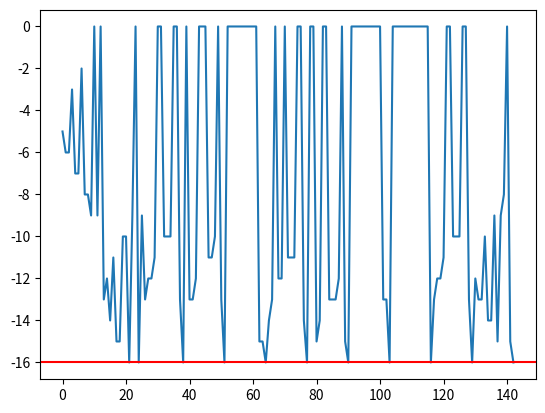
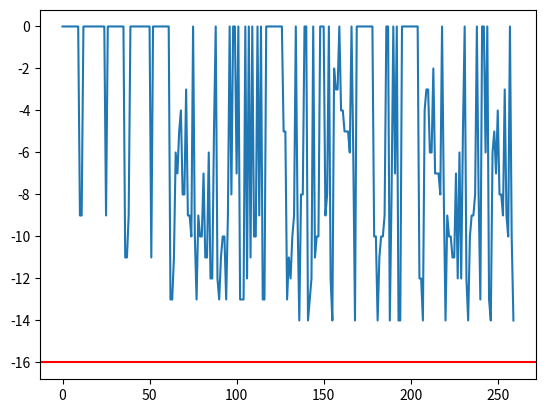
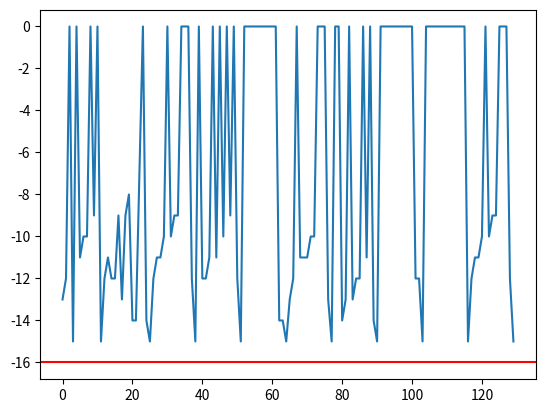
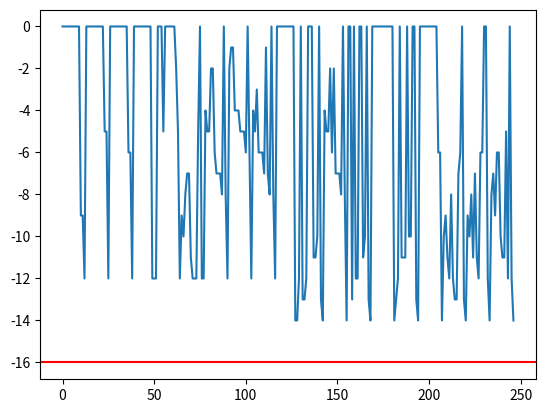
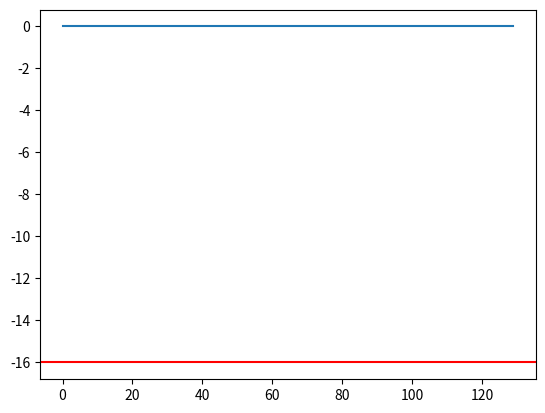
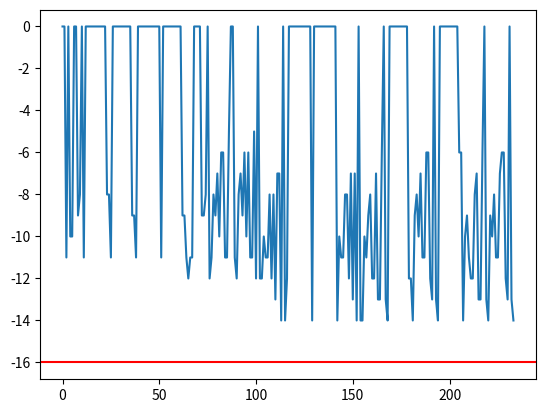
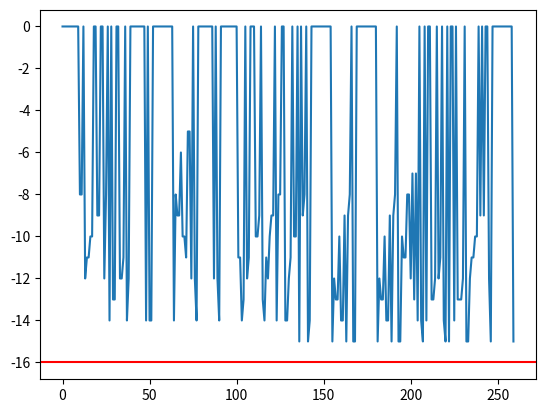
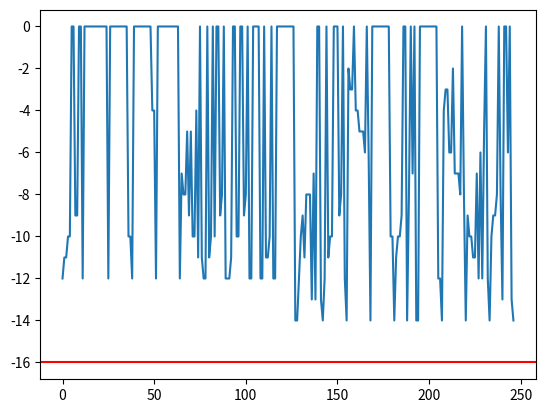
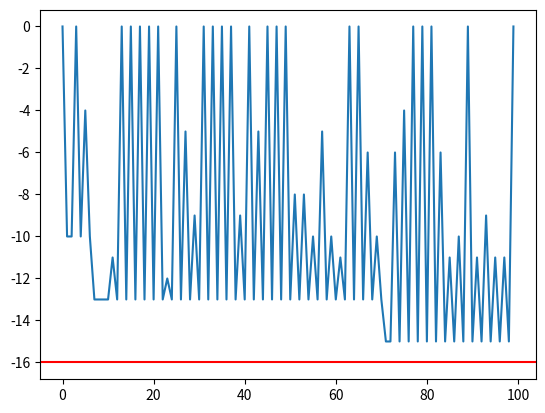

The matplotlib source for these figures, in order:
import numpy as np
import random

from matplotlib import pyplot as plt
from typing import Callable, List, Tuple
from collections import Counter

class Knapsack_0_1:
    
    def __init__(self):
        self._items = [
            {'name': 'apricot',    'value': 1, 'volume': 1},
            {'name': 'apple',      'value': 1, 'volume': 2},

            {'name': 'cherry',     'value': 2, 'volume': 1},
            {'name': 'pear',       'value': 2, 'volume': 2},
            {'name': 'banana',     'value': 2, 'volume': 2},

            {'name': 'blueberry',  'value': 3, 'volume': 1},
            {'name': 'orange',     'value': 3, 'volume': 2},
            {'name': 'avocado',    'value': 3, 'volume': 2},

            {'name': 'coconut',    'value': 4, 'volume': 3},

            {'name': 'watermelon', 'value': 5, 'volume': 10},
        ]
        self._BAG_CAPACITY = 10
        self.history = []
        self.values = []

    def _get_value(self, solution):
        cur_cap = self._BAG_CAPACITY
        cur_val = 0
        for i, v in enumerate(solution):
            if v == 1:
                cur_val += self._items[i]['value']
                cur_cap -= self._items[i]['volume']
            if cur_cap < 0:
                return 0
        return -cur_val

    def __call__(self, solution):
        value = self._get_value(solution)
        self.history.append(solution)
        self.values.append(value)
        return value
    
    def trend(self, path):
        # 4 + 3 + 2 + 1 + 3 + 3 = 16
        # 3 + 1 + 1 + 1 + 2 + 2 = 10
        plt.figure()
        plt.plot(self.values)
        plt.axhline(-16, color="r", label="optimum")
        if path is None: 
          plt.show() 
        else:  
          plt.savefig(path, dpi=400)
        plt.close()

class Flowshop:
    
    def __init__(self, machine, process, processing_time = None):
        self._items = [
                        []   
        ]
        self.machine = machine
        self.process = process
        self.p = processing_time if not processing_time is None else np.random.randint(0, 20, size= (machine, process))

        self.history = []
        self.values = []

    def _get_value(self, solution):
        f = np.zeros((self.machine, self.process), dtype=int)
        for m in range(self.machine):
            for p in range(self.process):
                sp = solution[p] #solution at p
                spp = solution[p-1] if p>0 else None #solution at p-1 if exist
                if m == 0 and p == 0:
                    f[m,sp] = self.p[m, sp]
                elif m == 0:
                    f[m,sp] = f[m, spp] + self.p[m, sp]
                elif p == 0:
                    f[m,sp] = f[m-1, sp] + self.p[m, sp]
                else:
                    f[m,sp] = max(f[m-1, sp], f[m, spp]) + self.p[m, sp]
        return max(f.flatten())

    def __call__(self, solution):
        value = self._get_value(solution)
        self.history.append(solution)
        self.values.append(value)
        return value
    
    def trend(self):
        plt.figure()
        plt.plot(self.values)
        plt.show()

def ils(
    f: Callable[[List[bool]], int],
    x0: List[bool],
    kmax: int,
    step_update: int
):
    """
    Seeks for the minimum of the function by means of the Iterated local search algorithm.

    :f: the function to optimize
    :x0: the initial point
    :ls_max: the max number of local search
    """

    def perturbation(
        x: List[bool],
        _
    ) -> List[bool]:
        ss = Counter(random.sample(range(len(x)), k = step_update))
        return [ e if ss.get(i, 0) % 2 == 0 else not e for i, e in enumerate(x) ]

    def acceptance_criterion(
        f: Callable[[List[bool]], int], 
        x: List[bool], 
        xs: List[bool], 
        k: int
    ) -> Tuple[List[bool], int]:
        if f(xs) < f(x):
            x = xs
            k = 1
        else:
            k += 1
        return x, k

    def local_search(
        fn: Callable[[List[bool]], int], 
        x: List[bool]
    ) -> List[bool]:
        xps = [ [ e if i != s else not e for (i, e) in enumerate(x) ] for s in range(len(x)) ]
        return min([x] + xps, key = fn)
    
    x = [e for e in x0]
    k = 0
    while k < kmax:
        x, k = acceptance_criterion(f, x, local_search(f, perturbation(x, k)), k)

def sa(
    f: Callable[[List[bool]], int],
    x0: List[bool],
    iter: int,
    T: float,
    k: int,
    alpha: float
):
    """
    Seeks for the minimum of the function by means of the Simulated Annealing algorithm.

    :f: the function to optimize
    :x0: the initial point
    :iter: number of temperature update
    :T: Initial high temperature
    :k: Number of iterations at fixed temperature
    """
    def random_neighbor(
        x: List[bool],
        _
    ):
        """
        Generates and selects a random neighobor for the solution x.
        """
        ss = Counter(random.sample(range(len(x)), k = 5))
        return [ e if ss.get(i, 0) % 2 == 0 else not e for i, e in enumerate(x) ]
    
    def acceptance(
        x: List[bool],
        e: int,
        xp: List[bool],
        ep: int,
        T: float
    ) -> Tuple[List[bool], int]:
        """
        Returns the solution and fitness accepted between x and xp.
        """
        return (xp, ep) if (ep <= e) or decision(np.exp(- (ep - e) / T)) else (x, e)

    def update_temperature(
        T: float, 
        alpha: float
    ) -> Tuple[float, float]:
        """
        Updates the temperature T and the parameter alpha.
        """
        return T * alpha, alpha

    x = [v for v in x0]
    for i in range(iter):
        for fix_temp in range(k):
            e = f(x)
            xp = random_neighbor(x, fix_temp)
            ep = f(xp)
            x, e = acceptance(x, e, xp, ep, T)
        T, alpha = update_temperature(T, alpha)

def decision(
    probability: float
) -> bool: 
    return random.random() < probability

# 4 + 3 + 2 + 1 + 3 + 3 = 16
# 3 + 1 + 1 + 1 + 2 + 2 = 10

# perturbation works better with a small k
# 2 vs 5

n = len(Knapsack_0_1()._items)
x0s = [
    [False] * n,
    [ 0 == i % 2 for i in range(n) ]
]

for x0 in x0s + [ [ not e for e in x0 ] for x0 in x0s ]:
  for step_update in [2, 5]:
    for lsmax in [10]:
      random.seed(7)
      print(f'x0:{x0} step_update:{step_update} lsmax:{lsmax}')
      func = Knapsack_0_1()
      ils(
          f = func,
          x0 = x0,
          kmax = lsmax,
          step_update = step_update
      )
      func.trend(path = None)

func = Knapsack_0_1()

sa(
  f = func,
  x0 = [False] * len(func._items),
  iter = 10,
  T = 5, 
  k = 5,
  alpha = 0.1
)
func.trend(path = None)
